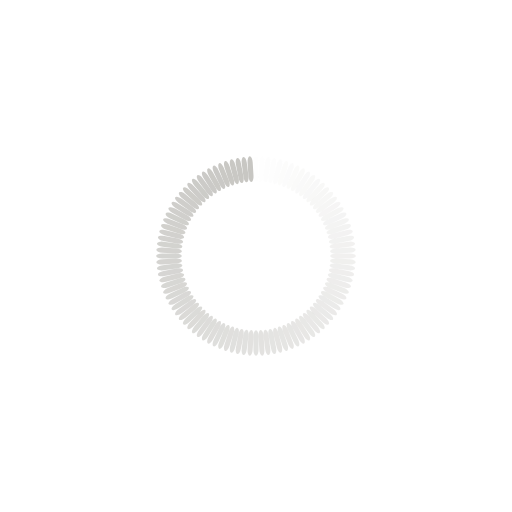
t = 0.00 s
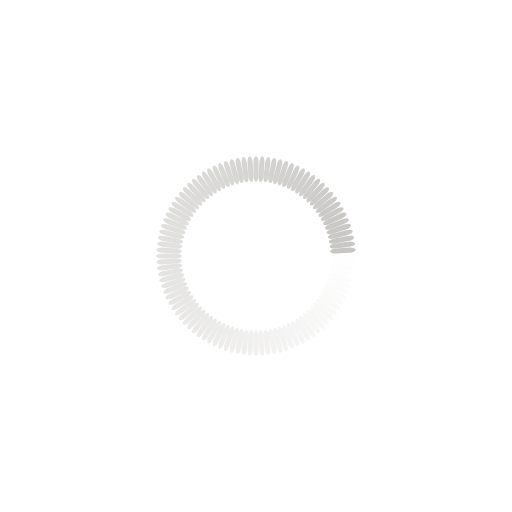
t = 0.25 s
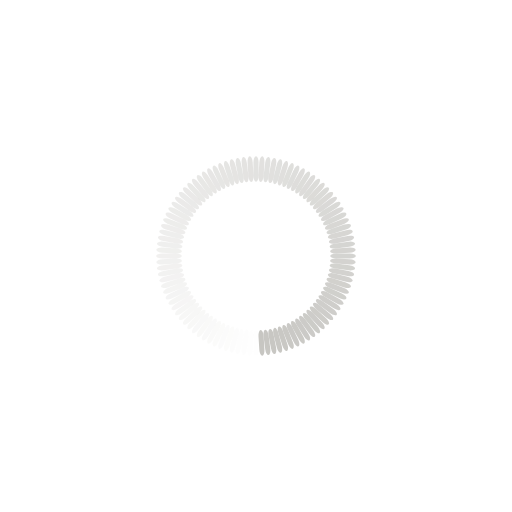
t = 0.50 s
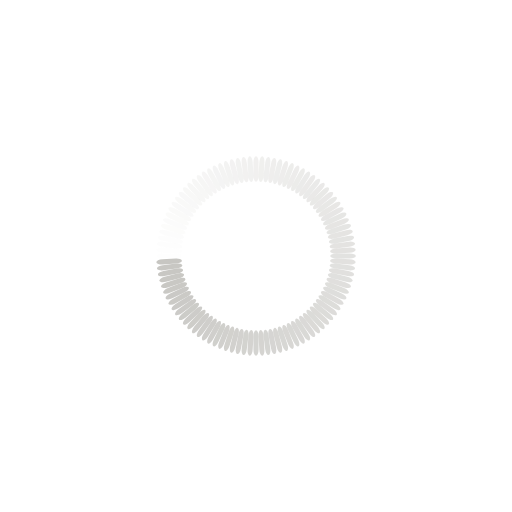
t = 0.75 s

The animated SVG that drew these frames (rendered in a browser with its animation timeline set to each time). Animation: 100 SMIL elements (animate=100); one cycle of 1.00 s, repeats indefinitely.

<?xml version="1.0" encoding="utf-8"?>
<svg xmlns="http://www.w3.org/2000/svg" xmlns:xlink="http://www.w3.org/1999/xlink" style="margin: auto; background: none; display: block; shape-rendering: auto;" width="71px" height="71px" viewBox="0 0 100 100" preserveAspectRatio="xMidYMid">
<g transform="rotate(0 50 50)">
  <rect x="49.5" y="30.5" rx="0.5" ry="1.2" width="1" height="5" fill="#c7c6c2">
    <animate attributeName="opacity" values="1;0" keyTimes="0;1" dur="1s" begin="-0.99s" repeatCount="indefinite"></animate>
  </rect>
</g><g transform="rotate(3.6 50 50)">
  <rect x="49.5" y="30.5" rx="0.5" ry="1.2" width="1" height="5" fill="#c7c6c2">
    <animate attributeName="opacity" values="1;0" keyTimes="0;1" dur="1s" begin="-0.98s" repeatCount="indefinite"></animate>
  </rect>
</g><g transform="rotate(7.2 50 50)">
  <rect x="49.5" y="30.5" rx="0.5" ry="1.2" width="1" height="5" fill="#c7c6c2">
    <animate attributeName="opacity" values="1;0" keyTimes="0;1" dur="1s" begin="-0.97s" repeatCount="indefinite"></animate>
  </rect>
</g><g transform="rotate(10.8 50 50)">
  <rect x="49.5" y="30.5" rx="0.5" ry="1.2" width="1" height="5" fill="#c7c6c2">
    <animate attributeName="opacity" values="1;0" keyTimes="0;1" dur="1s" begin="-0.96s" repeatCount="indefinite"></animate>
  </rect>
</g><g transform="rotate(14.4 50 50)">
  <rect x="49.5" y="30.5" rx="0.5" ry="1.2" width="1" height="5" fill="#c7c6c2">
    <animate attributeName="opacity" values="1;0" keyTimes="0;1" dur="1s" begin="-0.95s" repeatCount="indefinite"></animate>
  </rect>
</g><g transform="rotate(18 50 50)">
  <rect x="49.5" y="30.5" rx="0.5" ry="1.2" width="1" height="5" fill="#c7c6c2">
    <animate attributeName="opacity" values="1;0" keyTimes="0;1" dur="1s" begin="-0.94s" repeatCount="indefinite"></animate>
  </rect>
</g><g transform="rotate(21.6 50 50)">
  <rect x="49.5" y="30.5" rx="0.5" ry="1.2" width="1" height="5" fill="#c7c6c2">
    <animate attributeName="opacity" values="1;0" keyTimes="0;1" dur="1s" begin="-0.93s" repeatCount="indefinite"></animate>
  </rect>
</g><g transform="rotate(25.2 50 50)">
  <rect x="49.5" y="30.5" rx="0.5" ry="1.2" width="1" height="5" fill="#c7c6c2">
    <animate attributeName="opacity" values="1;0" keyTimes="0;1" dur="1s" begin="-0.92s" repeatCount="indefinite"></animate>
  </rect>
</g><g transform="rotate(28.8 50 50)">
  <rect x="49.5" y="30.5" rx="0.5" ry="1.2" width="1" height="5" fill="#c7c6c2">
    <animate attributeName="opacity" values="1;0" keyTimes="0;1" dur="1s" begin="-0.91s" repeatCount="indefinite"></animate>
  </rect>
</g><g transform="rotate(32.4 50 50)">
  <rect x="49.5" y="30.5" rx="0.5" ry="1.2" width="1" height="5" fill="#c7c6c2">
    <animate attributeName="opacity" values="1;0" keyTimes="0;1" dur="1s" begin="-0.9s" repeatCount="indefinite"></animate>
  </rect>
</g><g transform="rotate(36 50 50)">
  <rect x="49.5" y="30.5" rx="0.5" ry="1.2" width="1" height="5" fill="#c7c6c2">
    <animate attributeName="opacity" values="1;0" keyTimes="0;1" dur="1s" begin="-0.89s" repeatCount="indefinite"></animate>
  </rect>
</g><g transform="rotate(39.6 50 50)">
  <rect x="49.5" y="30.5" rx="0.5" ry="1.2" width="1" height="5" fill="#c7c6c2">
    <animate attributeName="opacity" values="1;0" keyTimes="0;1" dur="1s" begin="-0.88s" repeatCount="indefinite"></animate>
  </rect>
</g><g transform="rotate(43.2 50 50)">
  <rect x="49.5" y="30.5" rx="0.5" ry="1.2" width="1" height="5" fill="#c7c6c2">
    <animate attributeName="opacity" values="1;0" keyTimes="0;1" dur="1s" begin="-0.87s" repeatCount="indefinite"></animate>
  </rect>
</g><g transform="rotate(46.8 50 50)">
  <rect x="49.5" y="30.5" rx="0.5" ry="1.2" width="1" height="5" fill="#c7c6c2">
    <animate attributeName="opacity" values="1;0" keyTimes="0;1" dur="1s" begin="-0.86s" repeatCount="indefinite"></animate>
  </rect>
</g><g transform="rotate(50.4 50 50)">
  <rect x="49.5" y="30.5" rx="0.5" ry="1.2" width="1" height="5" fill="#c7c6c2">
    <animate attributeName="opacity" values="1;0" keyTimes="0;1" dur="1s" begin="-0.85s" repeatCount="indefinite"></animate>
  </rect>
</g><g transform="rotate(54 50 50)">
  <rect x="49.5" y="30.5" rx="0.5" ry="1.2" width="1" height="5" fill="#c7c6c2">
    <animate attributeName="opacity" values="1;0" keyTimes="0;1" dur="1s" begin="-0.84s" repeatCount="indefinite"></animate>
  </rect>
</g><g transform="rotate(57.6 50 50)">
  <rect x="49.5" y="30.5" rx="0.5" ry="1.2" width="1" height="5" fill="#c7c6c2">
    <animate attributeName="opacity" values="1;0" keyTimes="0;1" dur="1s" begin="-0.83s" repeatCount="indefinite"></animate>
  </rect>
</g><g transform="rotate(61.2 50 50)">
  <rect x="49.5" y="30.5" rx="0.5" ry="1.2" width="1" height="5" fill="#c7c6c2">
    <animate attributeName="opacity" values="1;0" keyTimes="0;1" dur="1s" begin="-0.82s" repeatCount="indefinite"></animate>
  </rect>
</g><g transform="rotate(64.8 50 50)">
  <rect x="49.5" y="30.5" rx="0.5" ry="1.2" width="1" height="5" fill="#c7c6c2">
    <animate attributeName="opacity" values="1;0" keyTimes="0;1" dur="1s" begin="-0.81s" repeatCount="indefinite"></animate>
  </rect>
</g><g transform="rotate(68.4 50 50)">
  <rect x="49.5" y="30.5" rx="0.5" ry="1.2" width="1" height="5" fill="#c7c6c2">
    <animate attributeName="opacity" values="1;0" keyTimes="0;1" dur="1s" begin="-0.8s" repeatCount="indefinite"></animate>
  </rect>
</g><g transform="rotate(72 50 50)">
  <rect x="49.5" y="30.5" rx="0.5" ry="1.2" width="1" height="5" fill="#c7c6c2">
    <animate attributeName="opacity" values="1;0" keyTimes="0;1" dur="1s" begin="-0.79s" repeatCount="indefinite"></animate>
  </rect>
</g><g transform="rotate(75.6 50 50)">
  <rect x="49.5" y="30.5" rx="0.5" ry="1.2" width="1" height="5" fill="#c7c6c2">
    <animate attributeName="opacity" values="1;0" keyTimes="0;1" dur="1s" begin="-0.78s" repeatCount="indefinite"></animate>
  </rect>
</g><g transform="rotate(79.2 50 50)">
  <rect x="49.5" y="30.5" rx="0.5" ry="1.2" width="1" height="5" fill="#c7c6c2">
    <animate attributeName="opacity" values="1;0" keyTimes="0;1" dur="1s" begin="-0.77s" repeatCount="indefinite"></animate>
  </rect>
</g><g transform="rotate(82.8 50 50)">
  <rect x="49.5" y="30.5" rx="0.5" ry="1.2" width="1" height="5" fill="#c7c6c2">
    <animate attributeName="opacity" values="1;0" keyTimes="0;1" dur="1s" begin="-0.76s" repeatCount="indefinite"></animate>
  </rect>
</g><g transform="rotate(86.4 50 50)">
  <rect x="49.5" y="30.5" rx="0.5" ry="1.2" width="1" height="5" fill="#c7c6c2">
    <animate attributeName="opacity" values="1;0" keyTimes="0;1" dur="1s" begin="-0.75s" repeatCount="indefinite"></animate>
  </rect>
</g><g transform="rotate(90 50 50)">
  <rect x="49.5" y="30.5" rx="0.5" ry="1.2" width="1" height="5" fill="#c7c6c2">
    <animate attributeName="opacity" values="1;0" keyTimes="0;1" dur="1s" begin="-0.74s" repeatCount="indefinite"></animate>
  </rect>
</g><g transform="rotate(93.6 50 50)">
  <rect x="49.5" y="30.5" rx="0.5" ry="1.2" width="1" height="5" fill="#c7c6c2">
    <animate attributeName="opacity" values="1;0" keyTimes="0;1" dur="1s" begin="-0.73s" repeatCount="indefinite"></animate>
  </rect>
</g><g transform="rotate(97.2 50 50)">
  <rect x="49.5" y="30.5" rx="0.5" ry="1.2" width="1" height="5" fill="#c7c6c2">
    <animate attributeName="opacity" values="1;0" keyTimes="0;1" dur="1s" begin="-0.72s" repeatCount="indefinite"></animate>
  </rect>
</g><g transform="rotate(100.8 50 50)">
  <rect x="49.5" y="30.5" rx="0.5" ry="1.2" width="1" height="5" fill="#c7c6c2">
    <animate attributeName="opacity" values="1;0" keyTimes="0;1" dur="1s" begin="-0.71s" repeatCount="indefinite"></animate>
  </rect>
</g><g transform="rotate(104.4 50 50)">
  <rect x="49.5" y="30.5" rx="0.5" ry="1.2" width="1" height="5" fill="#c7c6c2">
    <animate attributeName="opacity" values="1;0" keyTimes="0;1" dur="1s" begin="-0.7s" repeatCount="indefinite"></animate>
  </rect>
</g><g transform="rotate(108 50 50)">
  <rect x="49.5" y="30.5" rx="0.5" ry="1.2" width="1" height="5" fill="#c7c6c2">
    <animate attributeName="opacity" values="1;0" keyTimes="0;1" dur="1s" begin="-0.69s" repeatCount="indefinite"></animate>
  </rect>
</g><g transform="rotate(111.6 50 50)">
  <rect x="49.5" y="30.5" rx="0.5" ry="1.2" width="1" height="5" fill="#c7c6c2">
    <animate attributeName="opacity" values="1;0" keyTimes="0;1" dur="1s" begin="-0.68s" repeatCount="indefinite"></animate>
  </rect>
</g><g transform="rotate(115.2 50 50)">
  <rect x="49.5" y="30.5" rx="0.5" ry="1.2" width="1" height="5" fill="#c7c6c2">
    <animate attributeName="opacity" values="1;0" keyTimes="0;1" dur="1s" begin="-0.67s" repeatCount="indefinite"></animate>
  </rect>
</g><g transform="rotate(118.8 50 50)">
  <rect x="49.5" y="30.5" rx="0.5" ry="1.2" width="1" height="5" fill="#c7c6c2">
    <animate attributeName="opacity" values="1;0" keyTimes="0;1" dur="1s" begin="-0.66s" repeatCount="indefinite"></animate>
  </rect>
</g><g transform="rotate(122.4 50 50)">
  <rect x="49.5" y="30.5" rx="0.5" ry="1.2" width="1" height="5" fill="#c7c6c2">
    <animate attributeName="opacity" values="1;0" keyTimes="0;1" dur="1s" begin="-0.65s" repeatCount="indefinite"></animate>
  </rect>
</g><g transform="rotate(126 50 50)">
  <rect x="49.5" y="30.5" rx="0.5" ry="1.2" width="1" height="5" fill="#c7c6c2">
    <animate attributeName="opacity" values="1;0" keyTimes="0;1" dur="1s" begin="-0.64s" repeatCount="indefinite"></animate>
  </rect>
</g><g transform="rotate(129.6 50 50)">
  <rect x="49.5" y="30.5" rx="0.5" ry="1.2" width="1" height="5" fill="#c7c6c2">
    <animate attributeName="opacity" values="1;0" keyTimes="0;1" dur="1s" begin="-0.63s" repeatCount="indefinite"></animate>
  </rect>
</g><g transform="rotate(133.2 50 50)">
  <rect x="49.5" y="30.5" rx="0.5" ry="1.2" width="1" height="5" fill="#c7c6c2">
    <animate attributeName="opacity" values="1;0" keyTimes="0;1" dur="1s" begin="-0.62s" repeatCount="indefinite"></animate>
  </rect>
</g><g transform="rotate(136.8 50 50)">
  <rect x="49.5" y="30.5" rx="0.5" ry="1.2" width="1" height="5" fill="#c7c6c2">
    <animate attributeName="opacity" values="1;0" keyTimes="0;1" dur="1s" begin="-0.61s" repeatCount="indefinite"></animate>
  </rect>
</g><g transform="rotate(140.4 50 50)">
  <rect x="49.5" y="30.5" rx="0.5" ry="1.2" width="1" height="5" fill="#c7c6c2">
    <animate attributeName="opacity" values="1;0" keyTimes="0;1" dur="1s" begin="-0.6s" repeatCount="indefinite"></animate>
  </rect>
</g><g transform="rotate(144 50 50)">
  <rect x="49.5" y="30.5" rx="0.5" ry="1.2" width="1" height="5" fill="#c7c6c2">
    <animate attributeName="opacity" values="1;0" keyTimes="0;1" dur="1s" begin="-0.59s" repeatCount="indefinite"></animate>
  </rect>
</g><g transform="rotate(147.6 50 50)">
  <rect x="49.5" y="30.5" rx="0.5" ry="1.2" width="1" height="5" fill="#c7c6c2">
    <animate attributeName="opacity" values="1;0" keyTimes="0;1" dur="1s" begin="-0.58s" repeatCount="indefinite"></animate>
  </rect>
</g><g transform="rotate(151.2 50 50)">
  <rect x="49.5" y="30.5" rx="0.5" ry="1.2" width="1" height="5" fill="#c7c6c2">
    <animate attributeName="opacity" values="1;0" keyTimes="0;1" dur="1s" begin="-0.57s" repeatCount="indefinite"></animate>
  </rect>
</g><g transform="rotate(154.8 50 50)">
  <rect x="49.5" y="30.5" rx="0.5" ry="1.2" width="1" height="5" fill="#c7c6c2">
    <animate attributeName="opacity" values="1;0" keyTimes="0;1" dur="1s" begin="-0.56s" repeatCount="indefinite"></animate>
  </rect>
</g><g transform="rotate(158.4 50 50)">
  <rect x="49.5" y="30.5" rx="0.5" ry="1.2" width="1" height="5" fill="#c7c6c2">
    <animate attributeName="opacity" values="1;0" keyTimes="0;1" dur="1s" begin="-0.55s" repeatCount="indefinite"></animate>
  </rect>
</g><g transform="rotate(162 50 50)">
  <rect x="49.5" y="30.5" rx="0.5" ry="1.2" width="1" height="5" fill="#c7c6c2">
    <animate attributeName="opacity" values="1;0" keyTimes="0;1" dur="1s" begin="-0.54s" repeatCount="indefinite"></animate>
  </rect>
</g><g transform="rotate(165.6 50 50)">
  <rect x="49.5" y="30.5" rx="0.5" ry="1.2" width="1" height="5" fill="#c7c6c2">
    <animate attributeName="opacity" values="1;0" keyTimes="0;1" dur="1s" begin="-0.53s" repeatCount="indefinite"></animate>
  </rect>
</g><g transform="rotate(169.2 50 50)">
  <rect x="49.5" y="30.5" rx="0.5" ry="1.2" width="1" height="5" fill="#c7c6c2">
    <animate attributeName="opacity" values="1;0" keyTimes="0;1" dur="1s" begin="-0.52s" repeatCount="indefinite"></animate>
  </rect>
</g><g transform="rotate(172.8 50 50)">
  <rect x="49.5" y="30.5" rx="0.5" ry="1.2" width="1" height="5" fill="#c7c6c2">
    <animate attributeName="opacity" values="1;0" keyTimes="0;1" dur="1s" begin="-0.51s" repeatCount="indefinite"></animate>
  </rect>
</g><g transform="rotate(176.4 50 50)">
  <rect x="49.5" y="30.5" rx="0.5" ry="1.2" width="1" height="5" fill="#c7c6c2">
    <animate attributeName="opacity" values="1;0" keyTimes="0;1" dur="1s" begin="-0.5s" repeatCount="indefinite"></animate>
  </rect>
</g><g transform="rotate(180 50 50)">
  <rect x="49.5" y="30.5" rx="0.5" ry="1.2" width="1" height="5" fill="#c7c6c2">
    <animate attributeName="opacity" values="1;0" keyTimes="0;1" dur="1s" begin="-0.49s" repeatCount="indefinite"></animate>
  </rect>
</g><g transform="rotate(183.6 50 50)">
  <rect x="49.5" y="30.5" rx="0.5" ry="1.2" width="1" height="5" fill="#c7c6c2">
    <animate attributeName="opacity" values="1;0" keyTimes="0;1" dur="1s" begin="-0.48s" repeatCount="indefinite"></animate>
  </rect>
</g><g transform="rotate(187.2 50 50)">
  <rect x="49.5" y="30.5" rx="0.5" ry="1.2" width="1" height="5" fill="#c7c6c2">
    <animate attributeName="opacity" values="1;0" keyTimes="0;1" dur="1s" begin="-0.47s" repeatCount="indefinite"></animate>
  </rect>
</g><g transform="rotate(190.8 50 50)">
  <rect x="49.5" y="30.5" rx="0.5" ry="1.2" width="1" height="5" fill="#c7c6c2">
    <animate attributeName="opacity" values="1;0" keyTimes="0;1" dur="1s" begin="-0.46s" repeatCount="indefinite"></animate>
  </rect>
</g><g transform="rotate(194.4 50 50)">
  <rect x="49.5" y="30.5" rx="0.5" ry="1.2" width="1" height="5" fill="#c7c6c2">
    <animate attributeName="opacity" values="1;0" keyTimes="0;1" dur="1s" begin="-0.45s" repeatCount="indefinite"></animate>
  </rect>
</g><g transform="rotate(198 50 50)">
  <rect x="49.5" y="30.5" rx="0.5" ry="1.2" width="1" height="5" fill="#c7c6c2">
    <animate attributeName="opacity" values="1;0" keyTimes="0;1" dur="1s" begin="-0.44s" repeatCount="indefinite"></animate>
  </rect>
</g><g transform="rotate(201.6 50 50)">
  <rect x="49.5" y="30.5" rx="0.5" ry="1.2" width="1" height="5" fill="#c7c6c2">
    <animate attributeName="opacity" values="1;0" keyTimes="0;1" dur="1s" begin="-0.43s" repeatCount="indefinite"></animate>
  </rect>
</g><g transform="rotate(205.2 50 50)">
  <rect x="49.5" y="30.5" rx="0.5" ry="1.2" width="1" height="5" fill="#c7c6c2">
    <animate attributeName="opacity" values="1;0" keyTimes="0;1" dur="1s" begin="-0.42s" repeatCount="indefinite"></animate>
  </rect>
</g><g transform="rotate(208.8 50 50)">
  <rect x="49.5" y="30.5" rx="0.5" ry="1.2" width="1" height="5" fill="#c7c6c2">
    <animate attributeName="opacity" values="1;0" keyTimes="0;1" dur="1s" begin="-0.41s" repeatCount="indefinite"></animate>
  </rect>
</g><g transform="rotate(212.4 50 50)">
  <rect x="49.5" y="30.5" rx="0.5" ry="1.2" width="1" height="5" fill="#c7c6c2">
    <animate attributeName="opacity" values="1;0" keyTimes="0;1" dur="1s" begin="-0.4s" repeatCount="indefinite"></animate>
  </rect>
</g><g transform="rotate(216 50 50)">
  <rect x="49.5" y="30.5" rx="0.5" ry="1.2" width="1" height="5" fill="#c7c6c2">
    <animate attributeName="opacity" values="1;0" keyTimes="0;1" dur="1s" begin="-0.39s" repeatCount="indefinite"></animate>
  </rect>
</g><g transform="rotate(219.6 50 50)">
  <rect x="49.5" y="30.5" rx="0.5" ry="1.2" width="1" height="5" fill="#c7c6c2">
    <animate attributeName="opacity" values="1;0" keyTimes="0;1" dur="1s" begin="-0.38s" repeatCount="indefinite"></animate>
  </rect>
</g><g transform="rotate(223.2 50 50)">
  <rect x="49.5" y="30.5" rx="0.5" ry="1.2" width="1" height="5" fill="#c7c6c2">
    <animate attributeName="opacity" values="1;0" keyTimes="0;1" dur="1s" begin="-0.37s" repeatCount="indefinite"></animate>
  </rect>
</g><g transform="rotate(226.8 50 50)">
  <rect x="49.5" y="30.5" rx="0.5" ry="1.2" width="1" height="5" fill="#c7c6c2">
    <animate attributeName="opacity" values="1;0" keyTimes="0;1" dur="1s" begin="-0.36s" repeatCount="indefinite"></animate>
  </rect>
</g><g transform="rotate(230.4 50 50)">
  <rect x="49.5" y="30.5" rx="0.5" ry="1.2" width="1" height="5" fill="#c7c6c2">
    <animate attributeName="opacity" values="1;0" keyTimes="0;1" dur="1s" begin="-0.35s" repeatCount="indefinite"></animate>
  </rect>
</g><g transform="rotate(234 50 50)">
  <rect x="49.5" y="30.5" rx="0.5" ry="1.2" width="1" height="5" fill="#c7c6c2">
    <animate attributeName="opacity" values="1;0" keyTimes="0;1" dur="1s" begin="-0.34s" repeatCount="indefinite"></animate>
  </rect>
</g><g transform="rotate(237.6 50 50)">
  <rect x="49.5" y="30.5" rx="0.5" ry="1.2" width="1" height="5" fill="#c7c6c2">
    <animate attributeName="opacity" values="1;0" keyTimes="0;1" dur="1s" begin="-0.33s" repeatCount="indefinite"></animate>
  </rect>
</g><g transform="rotate(241.2 50 50)">
  <rect x="49.5" y="30.5" rx="0.5" ry="1.2" width="1" height="5" fill="#c7c6c2">
    <animate attributeName="opacity" values="1;0" keyTimes="0;1" dur="1s" begin="-0.32s" repeatCount="indefinite"></animate>
  </rect>
</g><g transform="rotate(244.8 50 50)">
  <rect x="49.5" y="30.5" rx="0.5" ry="1.2" width="1" height="5" fill="#c7c6c2">
    <animate attributeName="opacity" values="1;0" keyTimes="0;1" dur="1s" begin="-0.31s" repeatCount="indefinite"></animate>
  </rect>
</g><g transform="rotate(248.4 50 50)">
  <rect x="49.5" y="30.5" rx="0.5" ry="1.2" width="1" height="5" fill="#c7c6c2">
    <animate attributeName="opacity" values="1;0" keyTimes="0;1" dur="1s" begin="-0.3s" repeatCount="indefinite"></animate>
  </rect>
</g><g transform="rotate(252 50 50)">
  <rect x="49.5" y="30.5" rx="0.5" ry="1.2" width="1" height="5" fill="#c7c6c2">
    <animate attributeName="opacity" values="1;0" keyTimes="0;1" dur="1s" begin="-0.29s" repeatCount="indefinite"></animate>
  </rect>
</g><g transform="rotate(255.6 50 50)">
  <rect x="49.5" y="30.5" rx="0.5" ry="1.2" width="1" height="5" fill="#c7c6c2">
    <animate attributeName="opacity" values="1;0" keyTimes="0;1" dur="1s" begin="-0.28s" repeatCount="indefinite"></animate>
  </rect>
</g><g transform="rotate(259.2 50 50)">
  <rect x="49.5" y="30.5" rx="0.5" ry="1.2" width="1" height="5" fill="#c7c6c2">
    <animate attributeName="opacity" values="1;0" keyTimes="0;1" dur="1s" begin="-0.27s" repeatCount="indefinite"></animate>
  </rect>
</g><g transform="rotate(262.8 50 50)">
  <rect x="49.5" y="30.5" rx="0.5" ry="1.2" width="1" height="5" fill="#c7c6c2">
    <animate attributeName="opacity" values="1;0" keyTimes="0;1" dur="1s" begin="-0.26s" repeatCount="indefinite"></animate>
  </rect>
</g><g transform="rotate(266.4 50 50)">
  <rect x="49.5" y="30.5" rx="0.5" ry="1.2" width="1" height="5" fill="#c7c6c2">
    <animate attributeName="opacity" values="1;0" keyTimes="0;1" dur="1s" begin="-0.25s" repeatCount="indefinite"></animate>
  </rect>
</g><g transform="rotate(270 50 50)">
  <rect x="49.5" y="30.5" rx="0.5" ry="1.2" width="1" height="5" fill="#c7c6c2">
    <animate attributeName="opacity" values="1;0" keyTimes="0;1" dur="1s" begin="-0.24s" repeatCount="indefinite"></animate>
  </rect>
</g><g transform="rotate(273.6 50 50)">
  <rect x="49.5" y="30.5" rx="0.5" ry="1.2" width="1" height="5" fill="#c7c6c2">
    <animate attributeName="opacity" values="1;0" keyTimes="0;1" dur="1s" begin="-0.23s" repeatCount="indefinite"></animate>
  </rect>
</g><g transform="rotate(277.2 50 50)">
  <rect x="49.5" y="30.5" rx="0.5" ry="1.2" width="1" height="5" fill="#c7c6c2">
    <animate attributeName="opacity" values="1;0" keyTimes="0;1" dur="1s" begin="-0.22s" repeatCount="indefinite"></animate>
  </rect>
</g><g transform="rotate(280.8 50 50)">
  <rect x="49.5" y="30.5" rx="0.5" ry="1.2" width="1" height="5" fill="#c7c6c2">
    <animate attributeName="opacity" values="1;0" keyTimes="0;1" dur="1s" begin="-0.21s" repeatCount="indefinite"></animate>
  </rect>
</g><g transform="rotate(284.4 50 50)">
  <rect x="49.5" y="30.5" rx="0.5" ry="1.2" width="1" height="5" fill="#c7c6c2">
    <animate attributeName="opacity" values="1;0" keyTimes="0;1" dur="1s" begin="-0.2s" repeatCount="indefinite"></animate>
  </rect>
</g><g transform="rotate(288 50 50)">
  <rect x="49.5" y="30.5" rx="0.5" ry="1.2" width="1" height="5" fill="#c7c6c2">
    <animate attributeName="opacity" values="1;0" keyTimes="0;1" dur="1s" begin="-0.19s" repeatCount="indefinite"></animate>
  </rect>
</g><g transform="rotate(291.6 50 50)">
  <rect x="49.5" y="30.5" rx="0.5" ry="1.2" width="1" height="5" fill="#c7c6c2">
    <animate attributeName="opacity" values="1;0" keyTimes="0;1" dur="1s" begin="-0.18s" repeatCount="indefinite"></animate>
  </rect>
</g><g transform="rotate(295.2 50 50)">
  <rect x="49.5" y="30.5" rx="0.5" ry="1.2" width="1" height="5" fill="#c7c6c2">
    <animate attributeName="opacity" values="1;0" keyTimes="0;1" dur="1s" begin="-0.17s" repeatCount="indefinite"></animate>
  </rect>
</g><g transform="rotate(298.8 50 50)">
  <rect x="49.5" y="30.5" rx="0.5" ry="1.2" width="1" height="5" fill="#c7c6c2">
    <animate attributeName="opacity" values="1;0" keyTimes="0;1" dur="1s" begin="-0.16s" repeatCount="indefinite"></animate>
  </rect>
</g><g transform="rotate(302.4 50 50)">
  <rect x="49.5" y="30.5" rx="0.5" ry="1.2" width="1" height="5" fill="#c7c6c2">
    <animate attributeName="opacity" values="1;0" keyTimes="0;1" dur="1s" begin="-0.15s" repeatCount="indefinite"></animate>
  </rect>
</g><g transform="rotate(306 50 50)">
  <rect x="49.5" y="30.5" rx="0.5" ry="1.2" width="1" height="5" fill="#c7c6c2">
    <animate attributeName="opacity" values="1;0" keyTimes="0;1" dur="1s" begin="-0.14s" repeatCount="indefinite"></animate>
  </rect>
</g><g transform="rotate(309.6 50 50)">
  <rect x="49.5" y="30.5" rx="0.5" ry="1.2" width="1" height="5" fill="#c7c6c2">
    <animate attributeName="opacity" values="1;0" keyTimes="0;1" dur="1s" begin="-0.13s" repeatCount="indefinite"></animate>
  </rect>
</g><g transform="rotate(313.2 50 50)">
  <rect x="49.5" y="30.5" rx="0.5" ry="1.2" width="1" height="5" fill="#c7c6c2">
    <animate attributeName="opacity" values="1;0" keyTimes="0;1" dur="1s" begin="-0.12s" repeatCount="indefinite"></animate>
  </rect>
</g><g transform="rotate(316.8 50 50)">
  <rect x="49.5" y="30.5" rx="0.5" ry="1.2" width="1" height="5" fill="#c7c6c2">
    <animate attributeName="opacity" values="1;0" keyTimes="0;1" dur="1s" begin="-0.11s" repeatCount="indefinite"></animate>
  </rect>
</g><g transform="rotate(320.4 50 50)">
  <rect x="49.5" y="30.5" rx="0.5" ry="1.2" width="1" height="5" fill="#c7c6c2">
    <animate attributeName="opacity" values="1;0" keyTimes="0;1" dur="1s" begin="-0.1s" repeatCount="indefinite"></animate>
  </rect>
</g><g transform="rotate(324 50 50)">
  <rect x="49.5" y="30.5" rx="0.5" ry="1.2" width="1" height="5" fill="#c7c6c2">
    <animate attributeName="opacity" values="1;0" keyTimes="0;1" dur="1s" begin="-0.09s" repeatCount="indefinite"></animate>
  </rect>
</g><g transform="rotate(327.6 50 50)">
  <rect x="49.5" y="30.5" rx="0.5" ry="1.2" width="1" height="5" fill="#c7c6c2">
    <animate attributeName="opacity" values="1;0" keyTimes="0;1" dur="1s" begin="-0.08s" repeatCount="indefinite"></animate>
  </rect>
</g><g transform="rotate(331.2 50 50)">
  <rect x="49.5" y="30.5" rx="0.5" ry="1.2" width="1" height="5" fill="#c7c6c2">
    <animate attributeName="opacity" values="1;0" keyTimes="0;1" dur="1s" begin="-0.07s" repeatCount="indefinite"></animate>
  </rect>
</g><g transform="rotate(334.8 50 50)">
  <rect x="49.5" y="30.5" rx="0.5" ry="1.2" width="1" height="5" fill="#c7c6c2">
    <animate attributeName="opacity" values="1;0" keyTimes="0;1" dur="1s" begin="-0.06s" repeatCount="indefinite"></animate>
  </rect>
</g><g transform="rotate(338.4 50 50)">
  <rect x="49.5" y="30.5" rx="0.5" ry="1.2" width="1" height="5" fill="#c7c6c2">
    <animate attributeName="opacity" values="1;0" keyTimes="0;1" dur="1s" begin="-0.05s" repeatCount="indefinite"></animate>
  </rect>
</g><g transform="rotate(342 50 50)">
  <rect x="49.5" y="30.5" rx="0.5" ry="1.2" width="1" height="5" fill="#c7c6c2">
    <animate attributeName="opacity" values="1;0" keyTimes="0;1" dur="1s" begin="-0.04s" repeatCount="indefinite"></animate>
  </rect>
</g><g transform="rotate(345.6 50 50)">
  <rect x="49.5" y="30.5" rx="0.5" ry="1.2" width="1" height="5" fill="#c7c6c2">
    <animate attributeName="opacity" values="1;0" keyTimes="0;1" dur="1s" begin="-0.03s" repeatCount="indefinite"></animate>
  </rect>
</g><g transform="rotate(349.2 50 50)">
  <rect x="49.5" y="30.5" rx="0.5" ry="1.2" width="1" height="5" fill="#c7c6c2">
    <animate attributeName="opacity" values="1;0" keyTimes="0;1" dur="1s" begin="-0.02s" repeatCount="indefinite"></animate>
  </rect>
</g><g transform="rotate(352.8 50 50)">
  <rect x="49.5" y="30.5" rx="0.5" ry="1.2" width="1" height="5" fill="#c7c6c2">
    <animate attributeName="opacity" values="1;0" keyTimes="0;1" dur="1s" begin="-0.01s" repeatCount="indefinite"></animate>
  </rect>
</g><g transform="rotate(356.4 50 50)">
  <rect x="49.5" y="30.5" rx="0.5" ry="1.2" width="1" height="5" fill="#c7c6c2">
    <animate attributeName="opacity" values="1;0" keyTimes="0;1" dur="1s" begin="0s" repeatCount="indefinite"></animate>
  </rect>
</g>
<!-- [ldio] generated by https://loading.io/ --></svg>
